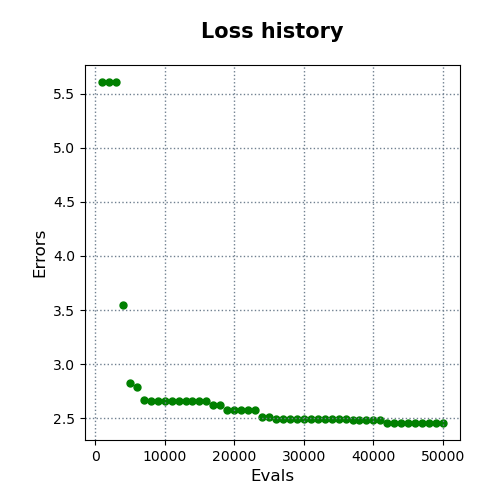

Source data for this figure (header and first rows):
evals, errors
1000, 5.608
2000, 5.608
3000, 5.608
4000, 3.547
5000, 2.824
6000, 2.788
7000, 2.666
8000, 2.659
9000, 2.659
10000, 2.659
11000, 2.659
12000, 2.659
13000, 2.659
14000, 2.659
15000, 2.659
16000, 2.659
17000, 2.626
18000, 2.626
19000, 2.574
20000, 2.574
21000, 2.574
22000, 2.574
23000, 2.574
24000, 2.515
25000, 2.509
26000, 2.494
27000, 2.494
28000, 2.494
29000, 2.494
30000, 2.494
31000, 2.494
32000, 2.494
33000, 2.494
34000, 2.494
35000, 2.494
36000, 2.494
37000, 2.479
38000, 2.479
39000, 2.479
40000, 2.479
41000, 2.479
42000, 2.46
43000, 2.46
44000, 2.46
45000, 2.46
46000, 2.46
47000, 2.46
48000, 2.46
49000, 2.456
50000, 2.456
